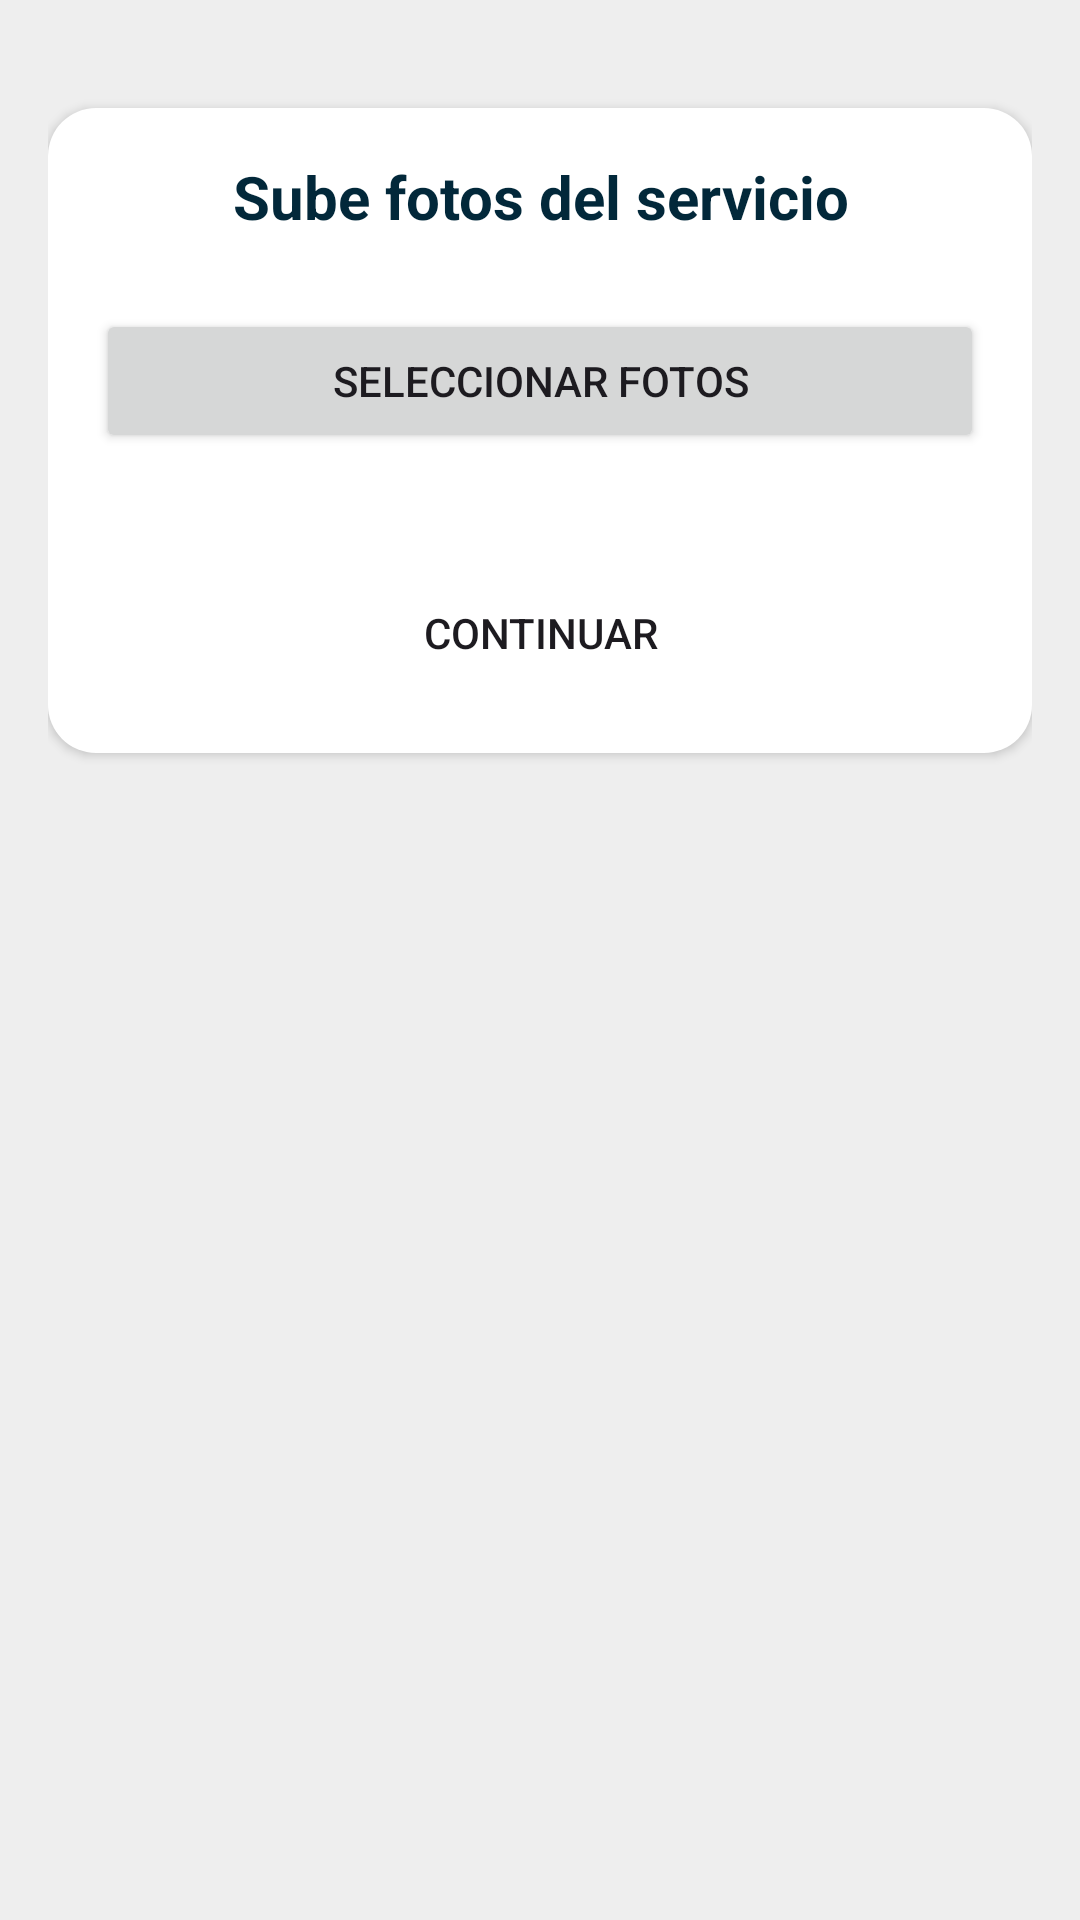

Layout XML and referenced resources for this Android screen:
<!-- AndroidManifest.xml: application theme Theme.Trabajito -->
<!-- res/layout/activity_upload_files_service.xml -->
<?xml version="1.0" encoding="utf-8"?>
<ScrollView xmlns:android="http://schemas.android.com/apk/res/android"
    android:layout_width="match_parent"
    android:layout_height="match_parent"
    android:background="#EEEEEE"
    android:padding="16dp">

    <LinearLayout
        android:orientation="vertical"
        android:layout_width="match_parent"
        android:layout_height="wrap_content"
        android:gravity="center_horizontal">

        <LinearLayout
            android:layout_width="match_parent"
            android:layout_height="wrap_content"
            android:background="@drawable/card"
            android:padding="16dp"
            android:layout_marginTop="20dp"
            android:layout_marginBottom="20dp"
            android:orientation="vertical"
            android:gravity="center_horizontal"
            android:backgroundTint="#FFFFFF"
            android:paddingBottom="24dp"
            android:elevation="2dp">

            <TextView
                android:layout_width="match_parent"
                android:layout_height="wrap_content"
                android:text="Sube fotos del servicio"
                android:textSize="20sp"
                android:textStyle="bold"
                android:gravity="center"
                android:layout_marginBottom="24dp"
                android:textColor="@color/azul_oscuro"/>

            <Button
                android:id="@+id/btnSeleccionarFotos"
                android:layout_width="match_parent"
                android:layout_height="wrap_content"
                android:text="Seleccionar fotos" />

            <LinearLayout
                android:id="@+id/contenedorFotos"
                android:orientation="vertical"
                android:layout_width="match_parent"
                android:layout_height="wrap_content"
                android:layout_marginTop="16dp" />

            <Button
                android:id="@+id/btnContinuar"
                android:layout_width="match_parent"
                android:layout_height="wrap_content"
                android:layout_marginTop="20dp"
                android:text="Continuar"
                android:background="@color/verde"/>

        </LinearLayout>

    </LinearLayout>
</ScrollView>
<!-- resources referenced by this layout -->
<resources>
  <color name="azul_oscuro">#02283A</color>
  <!-- drawable card (drawable) -->
  <?xml version="1.0" encoding="utf-8"?>
  <shape xmlns:android="http://schemas.android.com/apk/res/android">
      <solid android:color="@color/white"/>
      <corners android:radius="16dp"/>
      <elevation android:color="#66000000" />
  </shape>
  <style name="Theme.Trabajito" parent="Base.Theme.Trabajito" />
  <color name="white">#FFFFFFFF</color>
  <style name="Base.Theme.Trabajito" parent="Theme.Material3.DayNight.NoActionBar">
          
          
      </style>
</resources>
